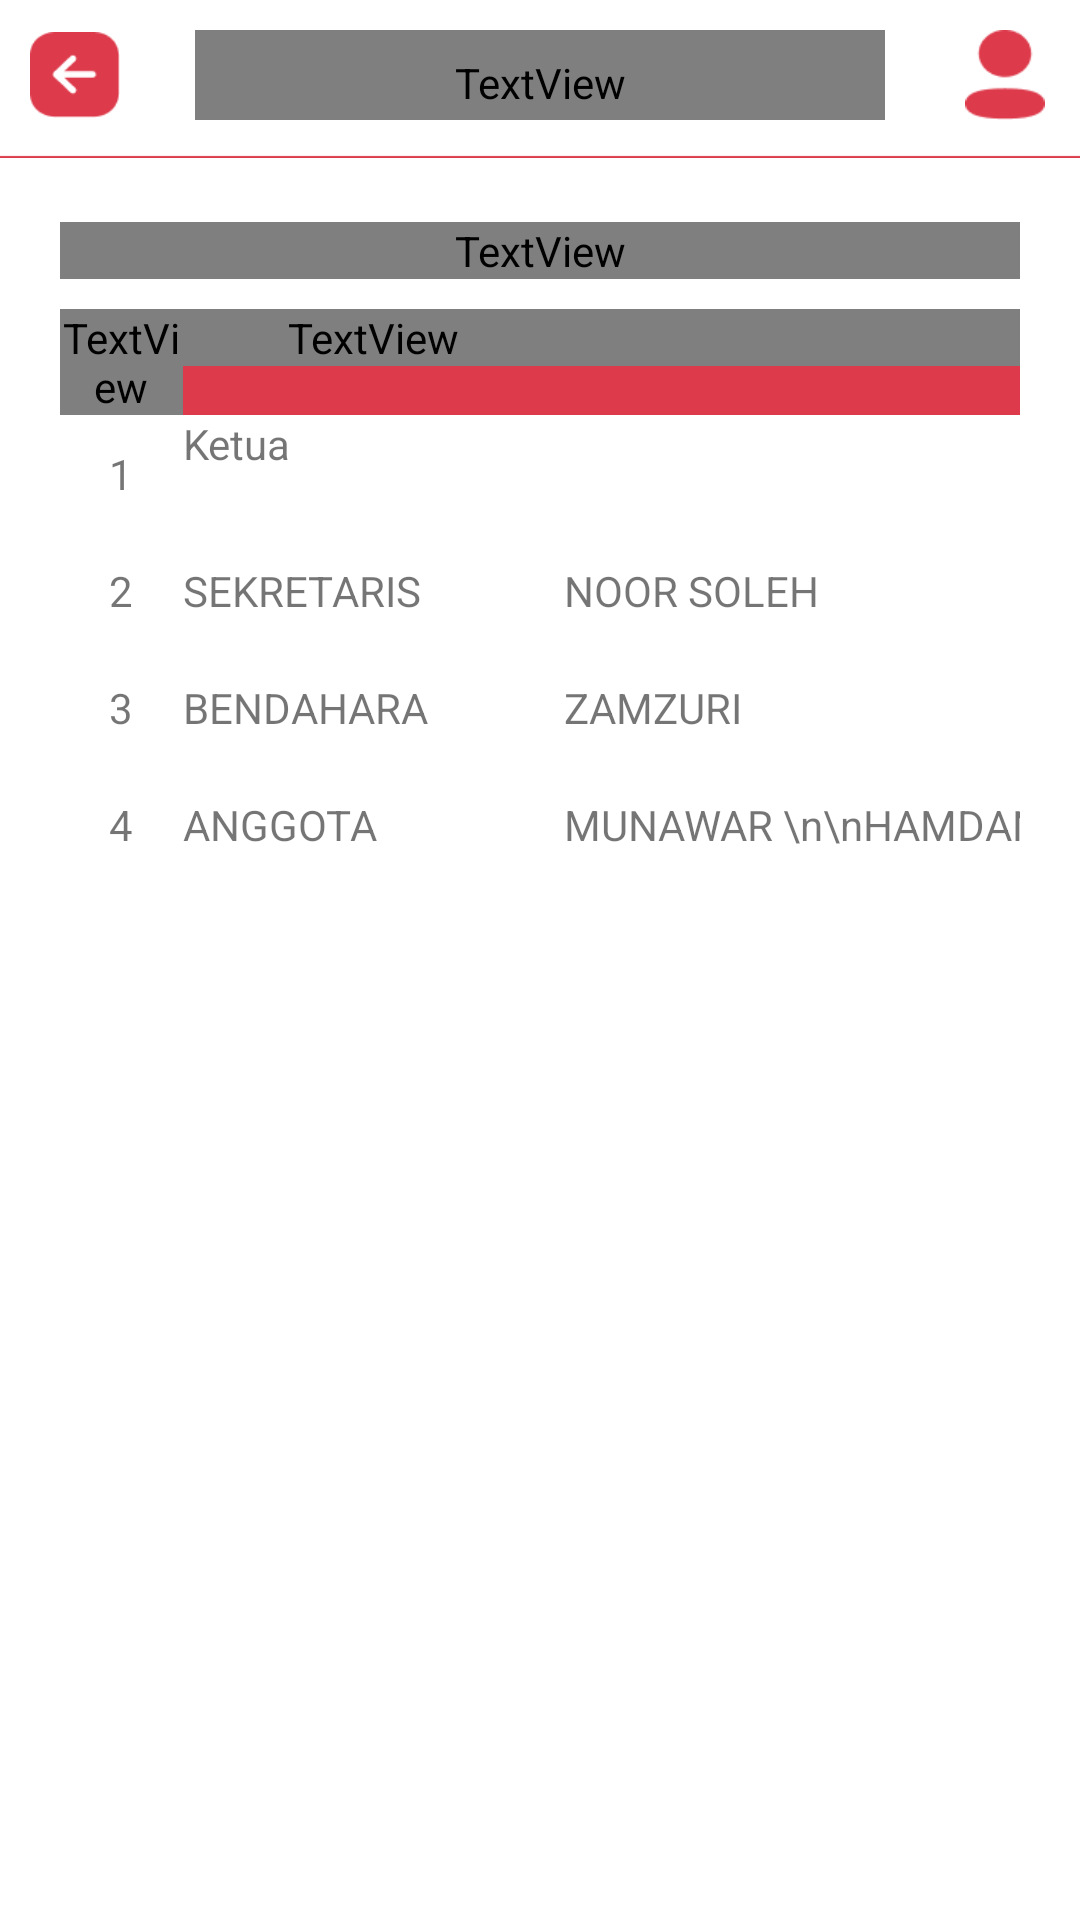

Write the Android layout XML for this screen, with the resource values it uses.
<!-- AndroidManifest.xml: application theme Theme.DESA -->
<!-- res/layout/fragment_kelompok.xml -->
<?xml version="1.0" encoding="utf-8"?>
<androidx.constraintlayout.widget.ConstraintLayout xmlns:android="http://schemas.android.com/apk/res/android"
    xmlns:tools="http://schemas.android.com/tools"
    xmlns:app="http://schemas.android.com/apk/res-auto"
    android:layout_width="match_parent"
    android:layout_height="match_parent"
    tools:context=".ui.tampilan.profil.KelompokFragment">

    
    <include android:id="@+id/actionbar"
        android:layout_width="match_parent"
        android:layout_height="wrap_content"
        layout="@layout/actionbar"/>

    <ScrollView
        android:layout_width="match_parent"
        android:layout_height="wrap_content"
        android:padding="20dp"
        app:layout_constraintEnd_toEndOf="parent"
        app:layout_constraintStart_toStartOf="parent"
        app:layout_constraintTop_toBottomOf="@+id/actionbar">

        <LinearLayout
            android:layout_width="match_parent"
            android:layout_height="wrap_content"
            android:orientation="vertical">
            <TextView
               android:layout_width="match_parent"
               android:layout_height="match_parent"
               android:text="KELOMPOK TANNI 2022 s/d 2025"
               android:layout_marginBottom="10dp"
               android:textAlignment="center"
               android:textSize="16sp"
               android:fontFamily="@font/roboto_bold"
               android:textColor="@color/black" />
            <TableLayout
                android:layout_width="match_parent"
                android:layout_height="wrap_content"
                android:layout_marginBottom="20dp">

                <TableRow android:background="@color/red" android:stretchColumns="1">
                    <TextView
                        android:layout_width="41dp"
                        android:fontFamily="@font/roboto_bold"
                        android:text="No" android:textAlignment="center"
                        android:textColor="@color/white"/>
                    <TextView
                        android:layout_width="127dp"
                        android:text="Jabatan"
                        android:fontFamily="@font/roboto_bold"
                        android:textColor="@color/white"/>
                    <TextView android:text="Nama Lengkap"  android:textColor="@color/white" android:fontFamily="@font/roboto_bold" />
                </TableRow>


                <TableRow>
                    <TextView android:text="1" android:padding="10dp" android:textAlignment="center"/>

                    <TextView
                        android:layout_height="match_parent"
                        android:text="Ketua" />
                    <TextView android:text="H. JOKO WIRATNO" android:textAlignment="center"/>
                </TableRow>
                <TableRow>
                    <TextView android:text="2" android:padding="10dp" android:textAlignment="center" />
                    <TextView android:text="SEKRETARIS"/>
                    <TextView android:text="NOOR SOLEH"/>
                </TableRow>
                <TableRow>
                    <TextView android:text="3"  android:padding="10dp" android:textAlignment="center" />
                    <TextView android:text="BENDAHARA"/>
                    <TextView android:text="ZAMZURI"/>
                </TableRow>
                <TableRow>
                    <TextView android:text="4" android:padding="10dp" android:textAlignment="center"/>
                    <TextView android:text="ANGGOTA"/>

                    <TextView
                        android:layout_height="323dp"
                        android:text="MUNAWAR \n\nHAMDAN \n\nNOR ALI SAFI'I \n\nKUSWORO \n\nMASLAN \n\nASLORI \n\nKHOIRI \n\nMASDI \n\nAMIN YUSUF \n\nMANIRAN" />
                </TableRow>


            </TableLayout>

        </LinearLayout>

    </ScrollView>

</androidx.constraintlayout.widget.ConstraintLayout>
<!-- res/layout/actionbar.xml (included above) -->
<?xml version="1.0" encoding="utf-8"?>
<androidx.constraintlayout.widget.ConstraintLayout xmlns:android="http://schemas.android.com/apk/res/android"
    xmlns:app="http://schemas.android.com/apk/res-auto"
    xmlns:tools="http://schemas.android.com/tools"
    android:layout_width="match_parent"
    android:layout_height="match_parent">

    <ImageView
        android:id="@+id/backBar"
        android:layout_width="30dp"
        android:layout_height="30dp"
        android:layout_marginTop="10dp"
        android:layout_marginLeft="10dp"
        app:layout_constraintStart_toStartOf="parent"
        app:layout_constraintTop_toTopOf="parent"
        app:srcCompat="@drawable/iconback"
        android:foreground="?selectableItemBackground"
        android:clickable="true"/>

    <ImageView
        android:id="@+id/profileBar"
        android:layout_width="30dp"
        android:layout_height="30dp"
        android:layout_marginTop="10dp"
        android:layout_marginRight="10dp"
        app:layout_constraintEnd_toEndOf="parent"
        app:layout_constraintTop_toTopOf="parent"
        app:srcCompat="@drawable/iconprofile"
        android:foreground="?selectableItemBackground"
        android:clickable="true"/>

    <TextView
        android:id="@+id/namaActionbar"
        android:layout_width="230dp"
        android:layout_height="30dp"
        android:layout_gravity="center"
        android:background="@drawable/kotak"
        android:text="@string/namamenu"
        android:textColor="@color/white"
        android:paddingTop="5dp"
        android:fontFamily="@font/roboto_bold"
        android:textAlignment="center"
        app:layout_constraintBottom_toBottomOf="@+id/backBar"
        app:layout_constraintEnd_toStartOf="@+id/profileBar"
        app:layout_constraintStart_toEndOf="@+id/backBar"
        app:layout_constraintTop_toTopOf="@+id/backBar"/>

    <ImageView
        android:id="@+id/imageView6"
        android:layout_width="match_parent"
        android:layout_height="wrap_content"
        app:layout_constraintEnd_toEndOf="parent"
        android:layout_marginTop="10dp"
        app:layout_constraintStart_toStartOf="parent"
        app:layout_constraintTop_toBottomOf="@+id/backBar"
        app:srcCompat="@drawable/garis" />


</androidx.constraintlayout.widget.ConstraintLayout>
<!-- resources referenced by this layout -->
<resources>
  <color name="black">#FF000000</color>
  <color name="red">#DD3A4B</color>
  <color name="white">#FFFFFFFF</color>
  <!-- drawable garis: png bitmap (drawable, 154 bytes) -->
  <!-- drawable iconback: png bitmap (drawable, 1215 bytes) -->
  <!-- drawable iconprofile: png bitmap (drawable, 1148 bytes) -->
  <string name="namamenu">menu</string>
  <style name="Theme.DESA" parent="Theme.MaterialComponents.DayNight.DarkActionBar">
          
          <item name="colorPrimary">@color/red</item>
          <item name="colorPrimaryVariant">@color/redOld</item>
          <item name="colorOnPrimary">@color/white</item>
          
          <item name="colorSecondary">@color/teal_200</item>
          <item name="colorSecondaryVariant">@color/teal_700</item>
          <item name="colorOnSecondary">@color/black</item>
          
          <item name="android:statusBarColor" tools:targetApi="l">?attr/colorPrimaryVariant</item>
          
      </style>
  <color name="redOld">#932632</color>
  <color name="teal_200">#FF03DAC5</color>
  <color name="teal_700">#FF018786</color>
</resources>
